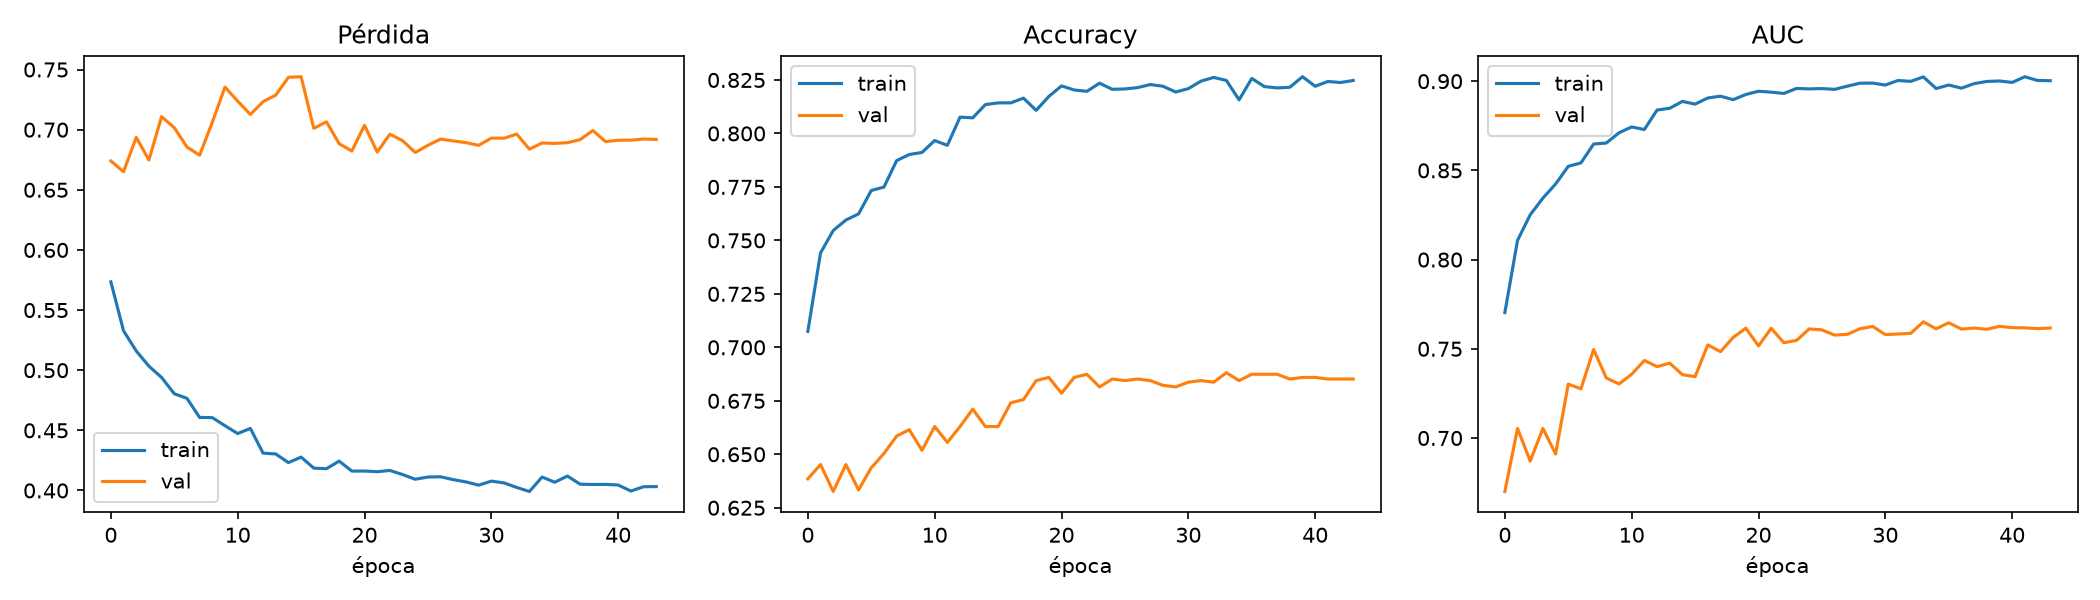

The table this chart was drawn from, first rows:
epoch, accuracy, auc, learning_rate, loss, precision, recall, val_accuracy, val_auc, val_loss, val_precision, val_recall
0, 0.7075, 0.7703, 0.003, 0.5735, 0.7489, 0.624, 0.6385, 0.67, 0.674, 0.861, 0.3304
1, 0.7441, 0.8108, 0.003, 0.5327, 0.7943, 0.6586, 0.6452, 0.7053, 0.665, 0.8403, 0.3585
2, 0.7546, 0.8251, 0.003, 0.516, 0.7948, 0.6862, 0.6326, 0.687, 0.6936, 0.7993, 0.3541
3, 0.7595, 0.8345, 0.003, 0.5034, 0.796, 0.6977, 0.6452, 0.7054, 0.6748, 0.8006, 0.3867
4, 0.7624, 0.8423, 0.003, 0.494, 0.798, 0.7024, 0.6333, 0.6911, 0.7108, 0.783, 0.3689
5, 0.7733, 0.8523, 0.003, 0.4804, 0.8016, 0.7263, 0.6437, 0.7302, 0.7017, 0.805, 0.3793
6, 0.7749, 0.8542, 0.003, 0.4766, 0.8036, 0.7275, 0.6504, 0.7275, 0.6856, 0.7812, 0.4178
7, 0.7873, 0.8648, 0.003, 0.4607, 0.8109, 0.7491, 0.6585, 0.7496, 0.6788, 0.8185, 0.4074
8, 0.7902, 0.8653, 0.003, 0.4606, 0.8112, 0.7561, 0.6615, 0.7336, 0.7062, 0.8303, 0.4059
9, 0.7911, 0.8711, 0.003, 0.4538, 0.8104, 0.7599, 0.6519, 0.7303, 0.7354, 0.7971, 0.4074
10, 0.7967, 0.8743, 0.003, 0.4473, 0.8158, 0.7663, 0.663, 0.7357, 0.7237, 0.8125, 0.4237
11, 0.7944, 0.8729, 0.003, 0.4516, 0.8166, 0.7593, 0.6556, 0.7434, 0.7126, 0.7869, 0.4267
12, 0.8076, 0.8838, 0.0015, 0.4311, 0.8289, 0.7752, 0.663, 0.74, 0.7233, 0.7941, 0.44
13, 0.8073, 0.8848, 0.0015, 0.4304, 0.8281, 0.7755, 0.6711, 0.7419, 0.7287, 0.808, 0.4489
14, 0.8135, 0.8887, 0.0015, 0.4232, 0.8348, 0.7815, 0.663, 0.7355, 0.7435, 0.7895, 0.4444
15, 0.8143, 0.8871, 0.0015, 0.4277, 0.8367, 0.7809, 0.663, 0.7344, 0.744, 0.7835, 0.4504
16, 0.8143, 0.8906, 0.00075, 0.4186, 0.8302, 0.7901, 0.6741, 0.7522, 0.7011, 0.7887, 0.4756
17, 0.8165, 0.8916, 0.00075, 0.4181, 0.8318, 0.7933, 0.6756, 0.7484, 0.7065, 0.7883, 0.48
18, 0.8108, 0.8896, 0.00075, 0.4244, 0.8309, 0.7802, 0.6844, 0.7563, 0.6883, 0.7957, 0.4963
19, 0.8173, 0.8925, 0.00075, 0.4161, 0.8359, 0.7895, 0.6859, 0.7615, 0.6822, 0.7981, 0.4978
20, 0.8222, 0.8944, 0.00075, 0.4161, 0.8406, 0.7952, 0.6785, 0.7516, 0.7036, 0.7904, 0.4859
21, 0.8203, 0.8938, 0.00075, 0.4156, 0.8372, 0.7952, 0.6859, 0.7615, 0.6814, 0.7953, 0.5007
22, 0.8197, 0.8931, 0.00075, 0.4166, 0.8374, 0.7933, 0.6874, 0.7534, 0.6962, 0.7963, 0.5037
23, 0.8235, 0.8959, 0.00075, 0.4132, 0.843, 0.7949, 0.6815, 0.7547, 0.6908, 0.7896, 0.4948
24, 0.8206, 0.8957, 0.000375, 0.4093, 0.838, 0.7949, 0.6852, 0.7611, 0.681, 0.7907, 0.5037
25, 0.8208, 0.8959, 0.000375, 0.4112, 0.8396, 0.793, 0.6844, 0.7606, 0.687, 0.7916, 0.5007
26, 0.8214, 0.8954, 0.000375, 0.4114, 0.8401, 0.7939, 0.6852, 0.7577, 0.6922, 0.7921, 0.5022
27, 0.8229, 0.8972, 0.000375, 0.409, 0.8401, 0.7974, 0.6844, 0.7581, 0.6906, 0.7916, 0.5007
28, 0.8221, 0.8989, 0.0001875, 0.4071, 0.8371, 0.7996, 0.6822, 0.7612, 0.6892, 0.7915, 0.4948
29, 0.8194, 0.8989, 0.0001875, 0.4044, 0.8351, 0.7958, 0.6815, 0.7625, 0.6869, 0.791, 0.4933
30, 0.821, 0.8978, 0.0001875, 0.4077, 0.8392, 0.7939, 0.6837, 0.758, 0.693, 0.7911, 0.4993
31, 0.8244, 0.9004, 0.0001875, 0.4063, 0.842, 0.7987, 0.6844, 0.7583, 0.6929, 0.7929, 0.4993
32, 0.8262, 0.8999, 0.0001875, 0.4025, 0.8421, 0.8028, 0.6837, 0.7587, 0.6963, 0.7925, 0.4978
33, 0.8248, 0.9024, 0.0001875, 0.3991, 0.8416, 0.7999, 0.6881, 0.7651, 0.6838, 0.7967, 0.5052
34, 0.8157, 0.8959, 0.0001875, 0.4112, 0.8324, 0.7904, 0.6844, 0.7612, 0.6889, 0.7916, 0.5007
35, 0.8257, 0.8979, 0.0001875, 0.4068, 0.8438, 0.7993, 0.6874, 0.7646, 0.6886, 0.7949, 0.5052
36, 0.8219, 0.8961, 0.0001875, 0.412, 0.8357, 0.8012, 0.6874, 0.7611, 0.6892, 0.7949, 0.5052
37, 0.8213, 0.8986, 0.0001875, 0.4052, 0.838, 0.7964, 0.6874, 0.7616, 0.6917, 0.7963, 0.5037
38, 0.8216, 0.8998, 9.375000081490725e-05, 0.405, 0.8381, 0.7971, 0.6852, 0.7609, 0.6993, 0.7962, 0.4978
39, 0.8265, 0.9001, 9.375000081490725e-05, 0.4051, 0.8445, 0.8003, 0.6859, 0.7626, 0.6901, 0.7939, 0.5022
40, 0.8221, 0.8993, 9.375000081490725e-05, 0.4045, 0.8405, 0.7949, 0.6859, 0.7619, 0.6912, 0.7939, 0.5022
41, 0.8243, 0.9025, 9.375000081490725e-05, 0.3995, 0.8392, 0.8022, 0.6852, 0.7617, 0.6913, 0.7934, 0.5007
42, 0.8238, 0.9004, 4.6875000407453626e-05, 0.4031, 0.8393, 0.8009, 0.6852, 0.7613, 0.6922, 0.7934, 0.5007
43, 0.8248, 0.9003, 4.6875000407453626e-05, 0.4032, 0.8398, 0.8025, 0.6852, 0.7616, 0.6919, 0.7934, 0.5007
